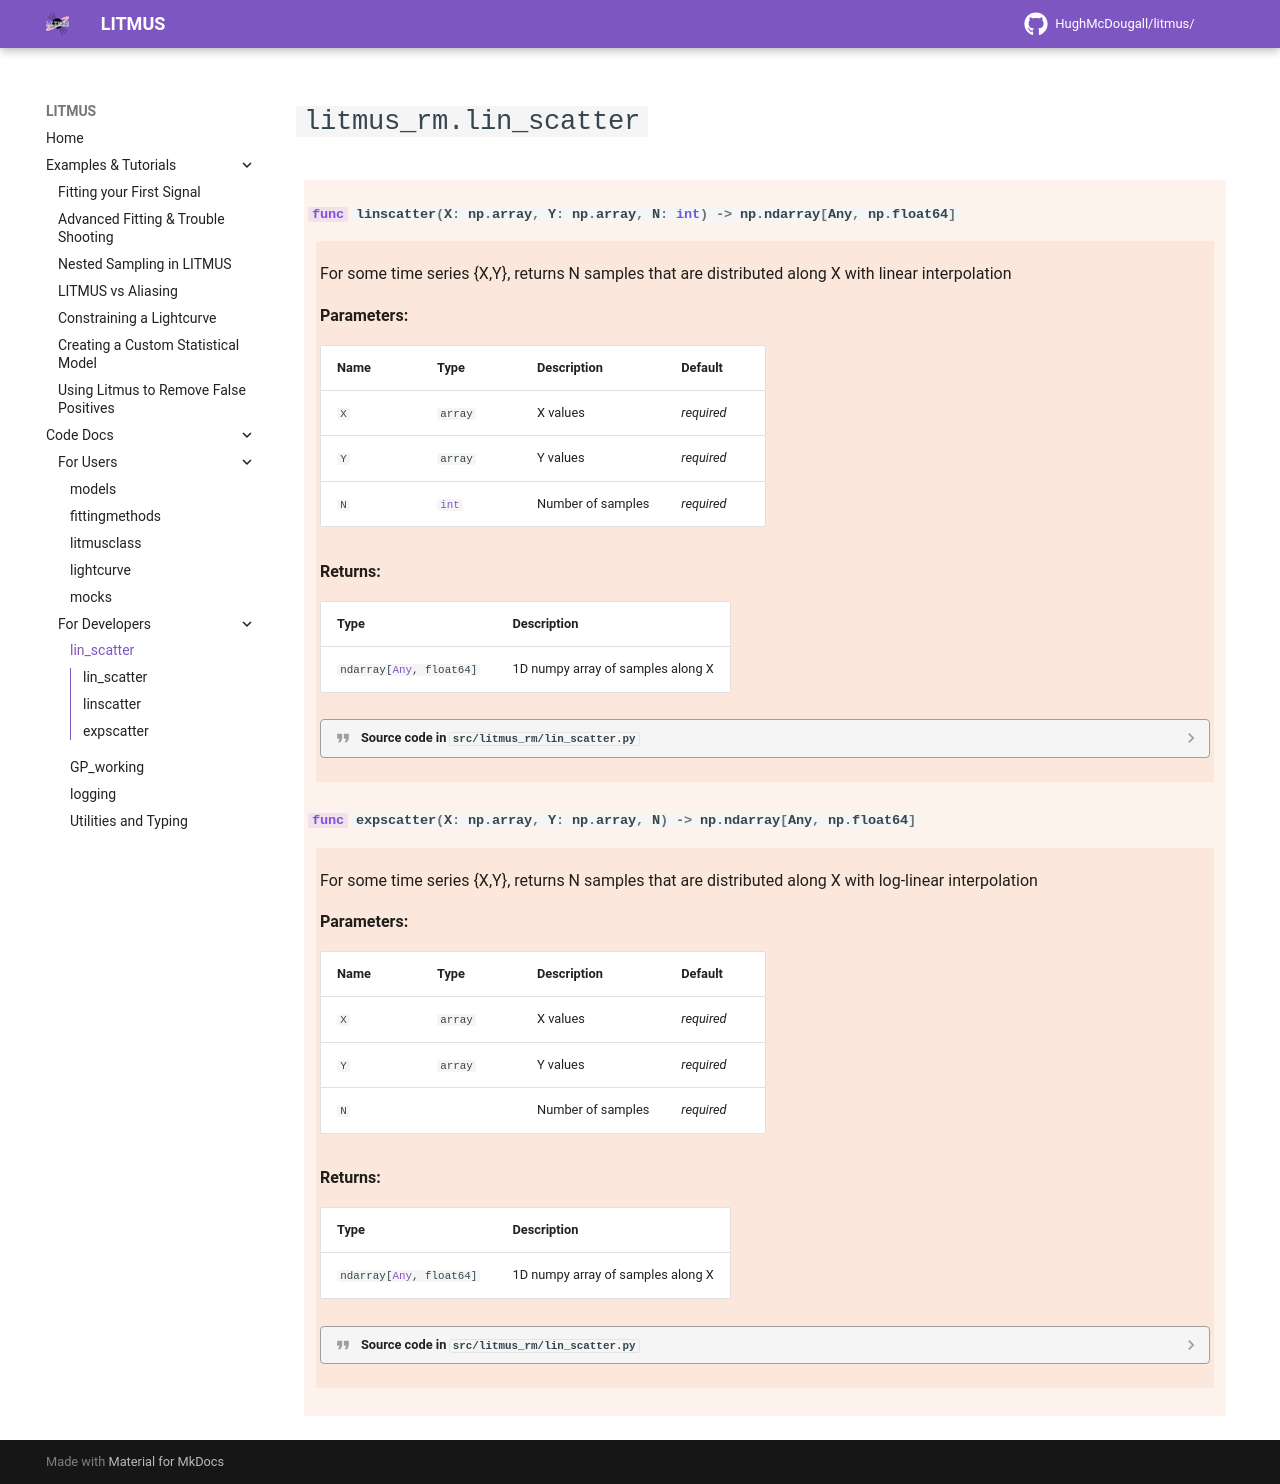

repository: HughMcDougall/litmus · page: lin_scatter/index.html · generator: mkdocs

# `litmus_rm.lin_scatter`

::: litmus_rm.lin_scatter
